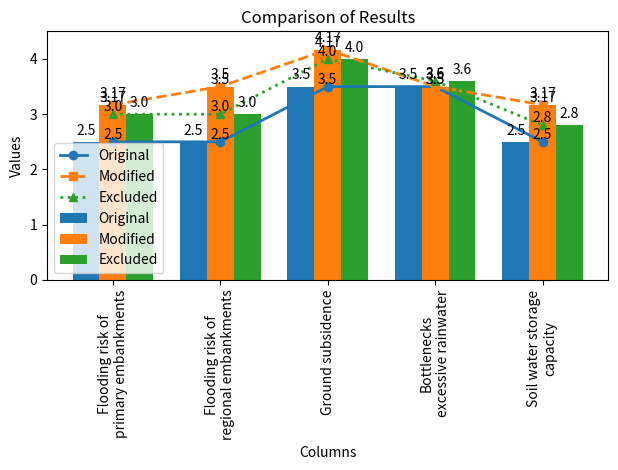

Write the Python code that produced this figure.
import numpy as np
import matplotlib.pyplot as plt
from textwrap import wrap


# Original results
original = np.array([2.5, 2.5, 3.5, 3.5, 2.5])

# Modified row results
modified = np.array([3.17, 3.5, 4.17, 3.5, 3.17])

# Excluded row results
excluded = np.array([3.0, 3.0, 4.0, 3.6, 2.8])

# Column labels
labels = ['Flooding risk of primary embankments',
          'Flooding risk of regional embankments',
          'Ground subsidence',
          'Bottlenecks excessive rainwater',
          'Soil water storage capacity']
labels = ['\n'.join(wrap(x, 20)) for x in labels]

# Plotting
x = np.arange(len(labels))
width = 0.25

fig, ax = plt.subplots()
rects1 = ax.bar(x - width, original, width, label='Original')
rects2 = ax.bar(x, modified, width, label='Modified')
rects3 = ax.bar(x + width, excluded, width, label='Excluded')


# Customize the plot
ax.set_ylabel('Values')
ax.set_title('Comparison of Results')
ax.set_xticks(ticks=range(0, len(labels)), labels=labels, rotation=90)
ax.set_ylim((0, 4.5))

ax.set_xticklabels(labels)
ax.legend()


# Add value labels to the bars
def autolabel(rects):
    for rect in rects:
        height = rect.get_height()
        ax.annotate('{}'.format(height),
                    xy=(rect.get_x() + rect.get_width() / 2, height),
                    xytext=(0, 3),  # 3 points vertical offset
                    textcoords="offset points",
                    ha='center', va='bottom')


autolabel(rects1)
autolabel(rects2)
autolabel(rects3)

# Display the plot
plt.tight_layout()
plt.show()

# Plotting
x = np.arange(len(labels))
width = 0.2
plt.plot(x, original, label='Original', marker='o', linestyle='-', linewidth=2)
plt.plot(x, modified, label='Modified', marker='s', linestyle='--', linewidth=2)
plt.plot(x, excluded, label='Excluded', marker='^', linestyle=':', linewidth=2)
# Customize the plot
plt.xlabel('Columns')
plt.ylabel('Values')
plt.title('Comparison of Results')
plt.xticks(x, labels)
plt.legend()

# Add value labels to the data points
def add_labels(data):
    for i, val in enumerate(data):
        plt.text(i, val, str(val), ha='center', va='bottom')

add_labels(original)
add_labels(modified)
add_labels(excluded)

# Display the plot
plt.tight_layout()
plt.show()






